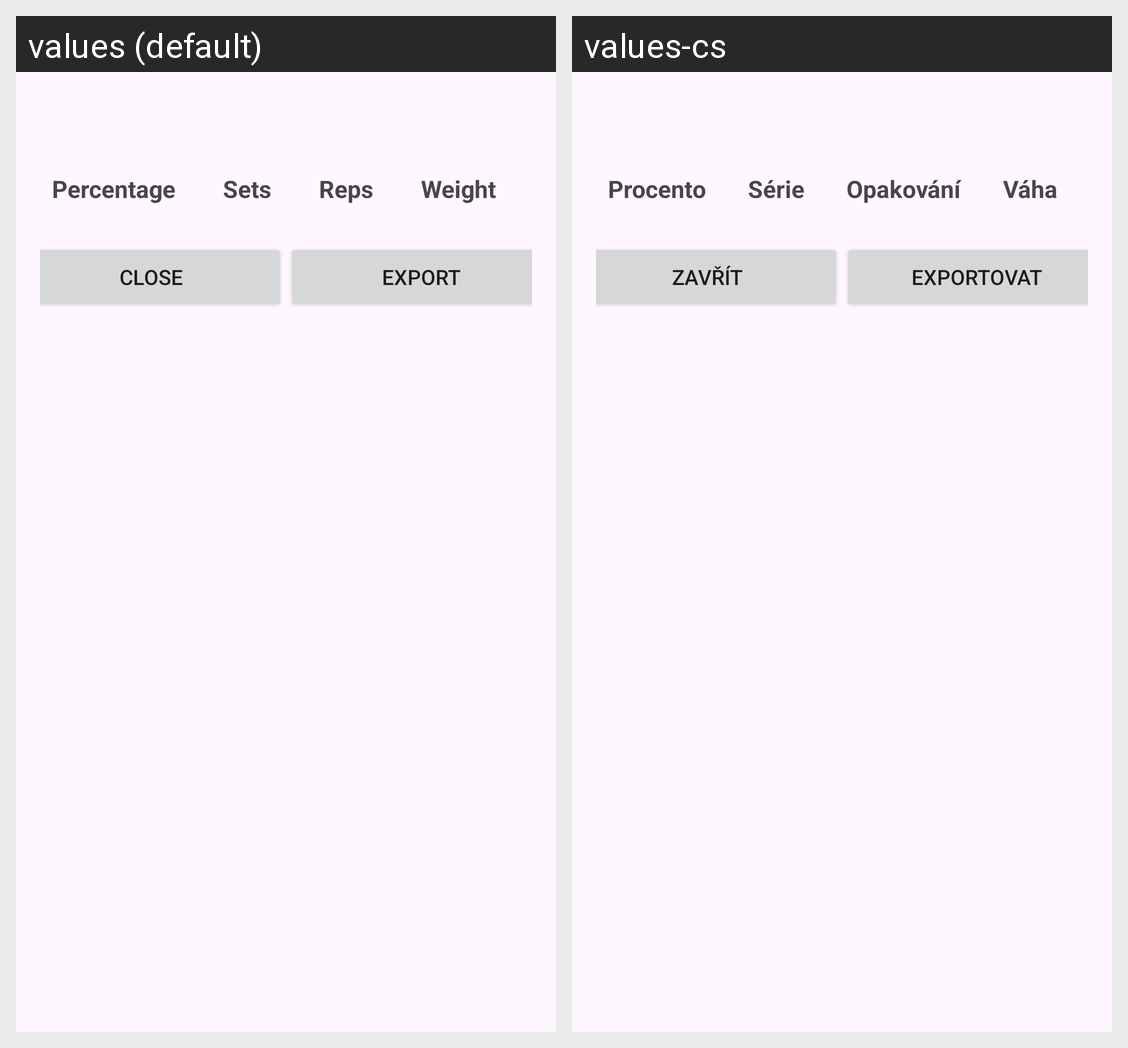

The Android screen above is rendered under two locales of the same app. Produce the string resources it draws, with the default and per-locale values.
Android screen res/layout/dialog_weight_table.xml rendered under 2 locales, left to right: values (default), values-cs. Device: Nexus 5 (rendered at 1080×1920; each locale shown at half size, 540×960, under a caption strip naming it); theme Theme.Bachelor_Work.
Strings drawn on this screen, with the default value and each locale's value (text and hints the layout hard-codes, and strings that could not be matched under every locale, appear in the picture but are not listed):

percentage
  values: Percentage
  values-cs: Procento

sets
  values: Sets
  values-cs: Série

reps
  values: Reps
  values-cs: Opakování

weight
  values: Weight
  values-cs: Váha

close
  values: Close
  values-cs: Zavřít

export
  values: Export
  values-cs: Exportovat
